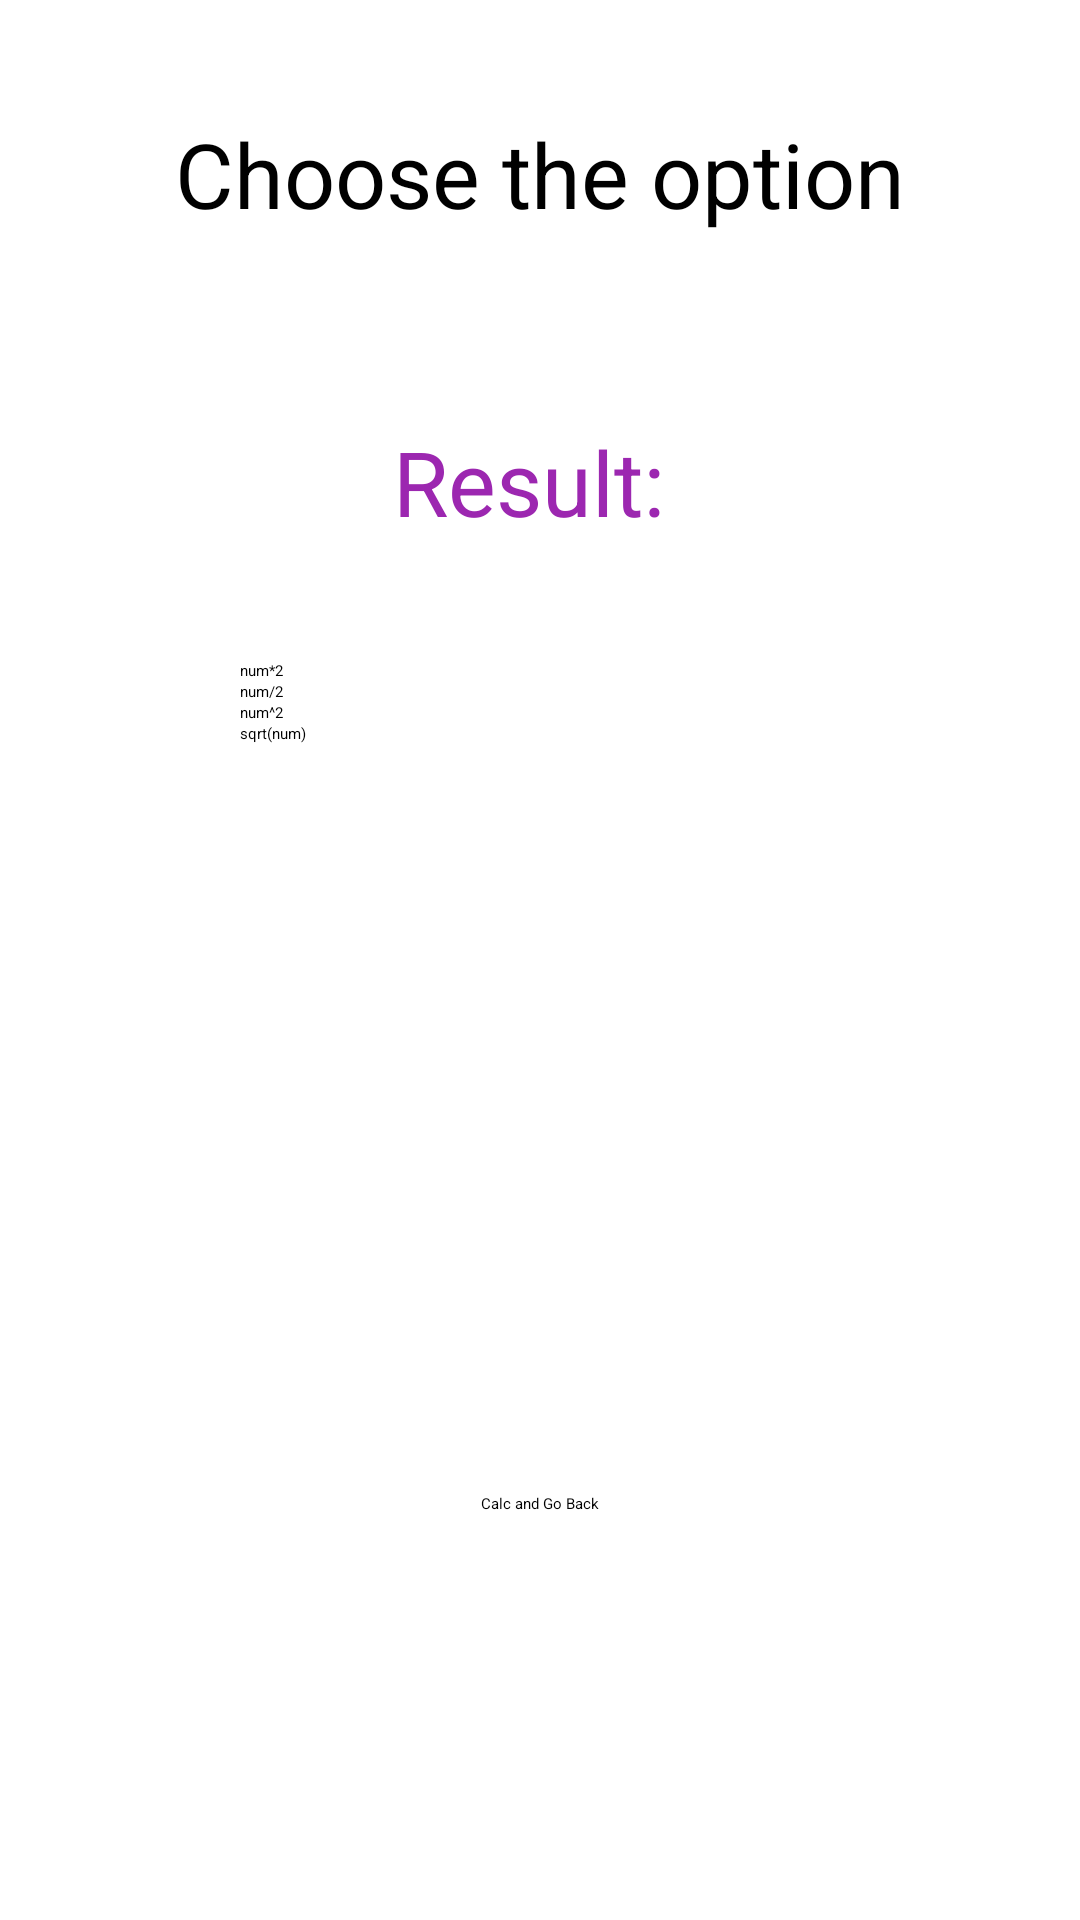

This screen was rendered from an Android layout file. Write that file and the resources it references.
<!-- AndroidManifest.xml: application theme Theme.MyActivityForResult -->
<!-- res/layout/activity_main2.xml -->
<?xml version="1.0" encoding="utf-8"?>
<androidx.constraintlayout.widget.ConstraintLayout xmlns:android="http://schemas.android.com/apk/res/android"
    xmlns:app="http://schemas.android.com/apk/res-auto"
    xmlns:tools="http://schemas.android.com/tools"
    android:layout_width="match_parent"
    android:layout_height="match_parent"
    tools:context=".MainActivity2">

    <Button
        android:id="@+id/btnCalc"
        android:layout_width="wrap_content"
        android:layout_height="wrap_content"
        android:text="Calc and Go Back"
        app:layout_constraintBottom_toBottomOf="parent"
        app:layout_constraintEnd_toEndOf="parent"
        app:layout_constraintStart_toStartOf="parent"
        app:layout_constraintTop_toTopOf="parent"
        app:layout_constraintVertical_bias="0.786" />

    <TextView
        android:id="@+id/textView"
        android:layout_width="wrap_content"
        android:layout_height="wrap_content"
        android:text="Choose the option"
        android:textSize="30dp"
        app:layout_constraintBottom_toBottomOf="parent"
        app:layout_constraintEnd_toEndOf="parent"
        app:layout_constraintStart_toStartOf="parent"
        app:layout_constraintTop_toTopOf="parent"
        app:layout_constraintVertical_bias="0.063" />

    <TextView
        android:id="@+id/tv"
        android:layout_width="wrap_content"
        android:layout_height="wrap_content"
        android:text="Result: "
        android:textColor="#9C27B0"
        android:textSize="30dp"
        app:layout_constraintBottom_toBottomOf="parent"
        app:layout_constraintEnd_toEndOf="parent"
        app:layout_constraintStart_toStartOf="parent"
        app:layout_constraintTop_toTopOf="parent"
        app:layout_constraintVertical_bias="0.234" />

    <RadioGroup
        android:layout_width="200dp"
        android:layout_height="200dp"
        app:layout_constraintBottom_toBottomOf="parent"
        app:layout_constraintEnd_toEndOf="parent"
        app:layout_constraintStart_toStartOf="parent"
        app:layout_constraintTop_toTopOf="parent" >

        <RadioButton
            android:id="@+id/rbMul"
            android:layout_width="match_parent"
            android:layout_height="wrap_content"
            android:text="num*2" />

        <RadioButton
            android:id="@+id/rbDiv"
            android:layout_width="match_parent"
            android:layout_height="wrap_content"
            android:text="num/2" />

        <RadioButton
            android:id="@+id/rbPow"
            android:layout_width="match_parent"
            android:layout_height="wrap_content"
            android:text="num^2" />

        <RadioButton
            android:id="@+id/rbSqrt"
            android:layout_width="match_parent"
            android:layout_height="wrap_content"
            android:text="sqrt(num)" />
    </RadioGroup>
</androidx.constraintlayout.widget.ConstraintLayout>
<!-- resources referenced by this layout -->
<resources>

</resources>
